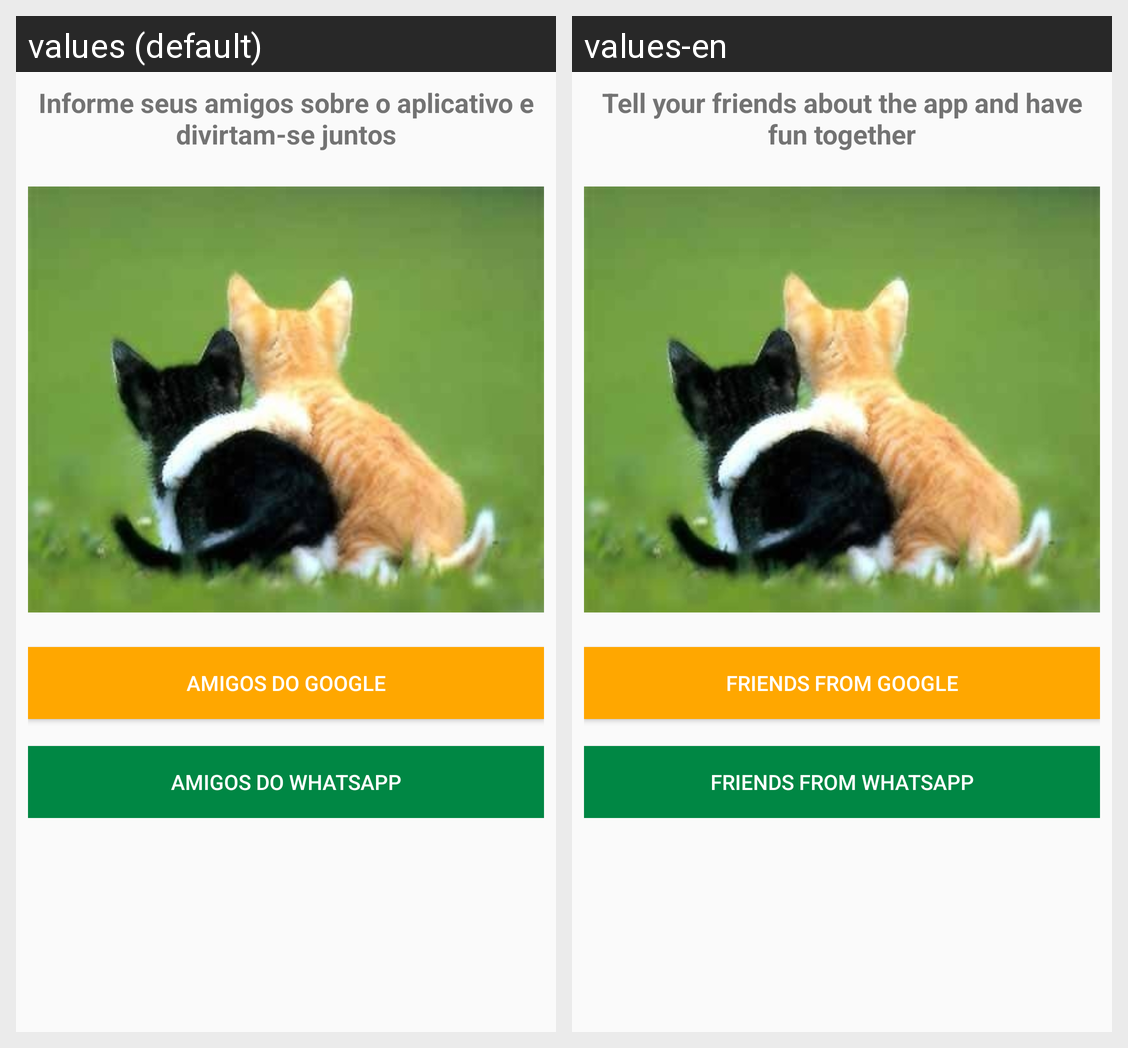

Here is an Android app screen in its default locale and in the app's own translations. Write out the translated-string differences for the strings that appear on this screen.
Android screen res/layout/activity_invite_friends.xml rendered under 2 locales, left to right: values (default), values-en. Device: Nexus 5 (rendered at 1080×1920; each locale shown at half size, 540×960, under a caption strip naming it); theme AppTheme.
Strings drawn on this screen, with the default value and each locale's value (text and hints the layout hard-codes, and strings that could not be matched under every locale, appear in the picture but are not listed):

invite_request
  values: Informe seus amigos sobre o aplicativo e divirtam-se juntos
  values-en: Tell your friends about the app and have fun together

invite_google
  values: Amigos do Google
  values-en: Friends from Google

invite_whats
  values: Amigos do Whatsapp
  values-en: Friends from Whatsapp
